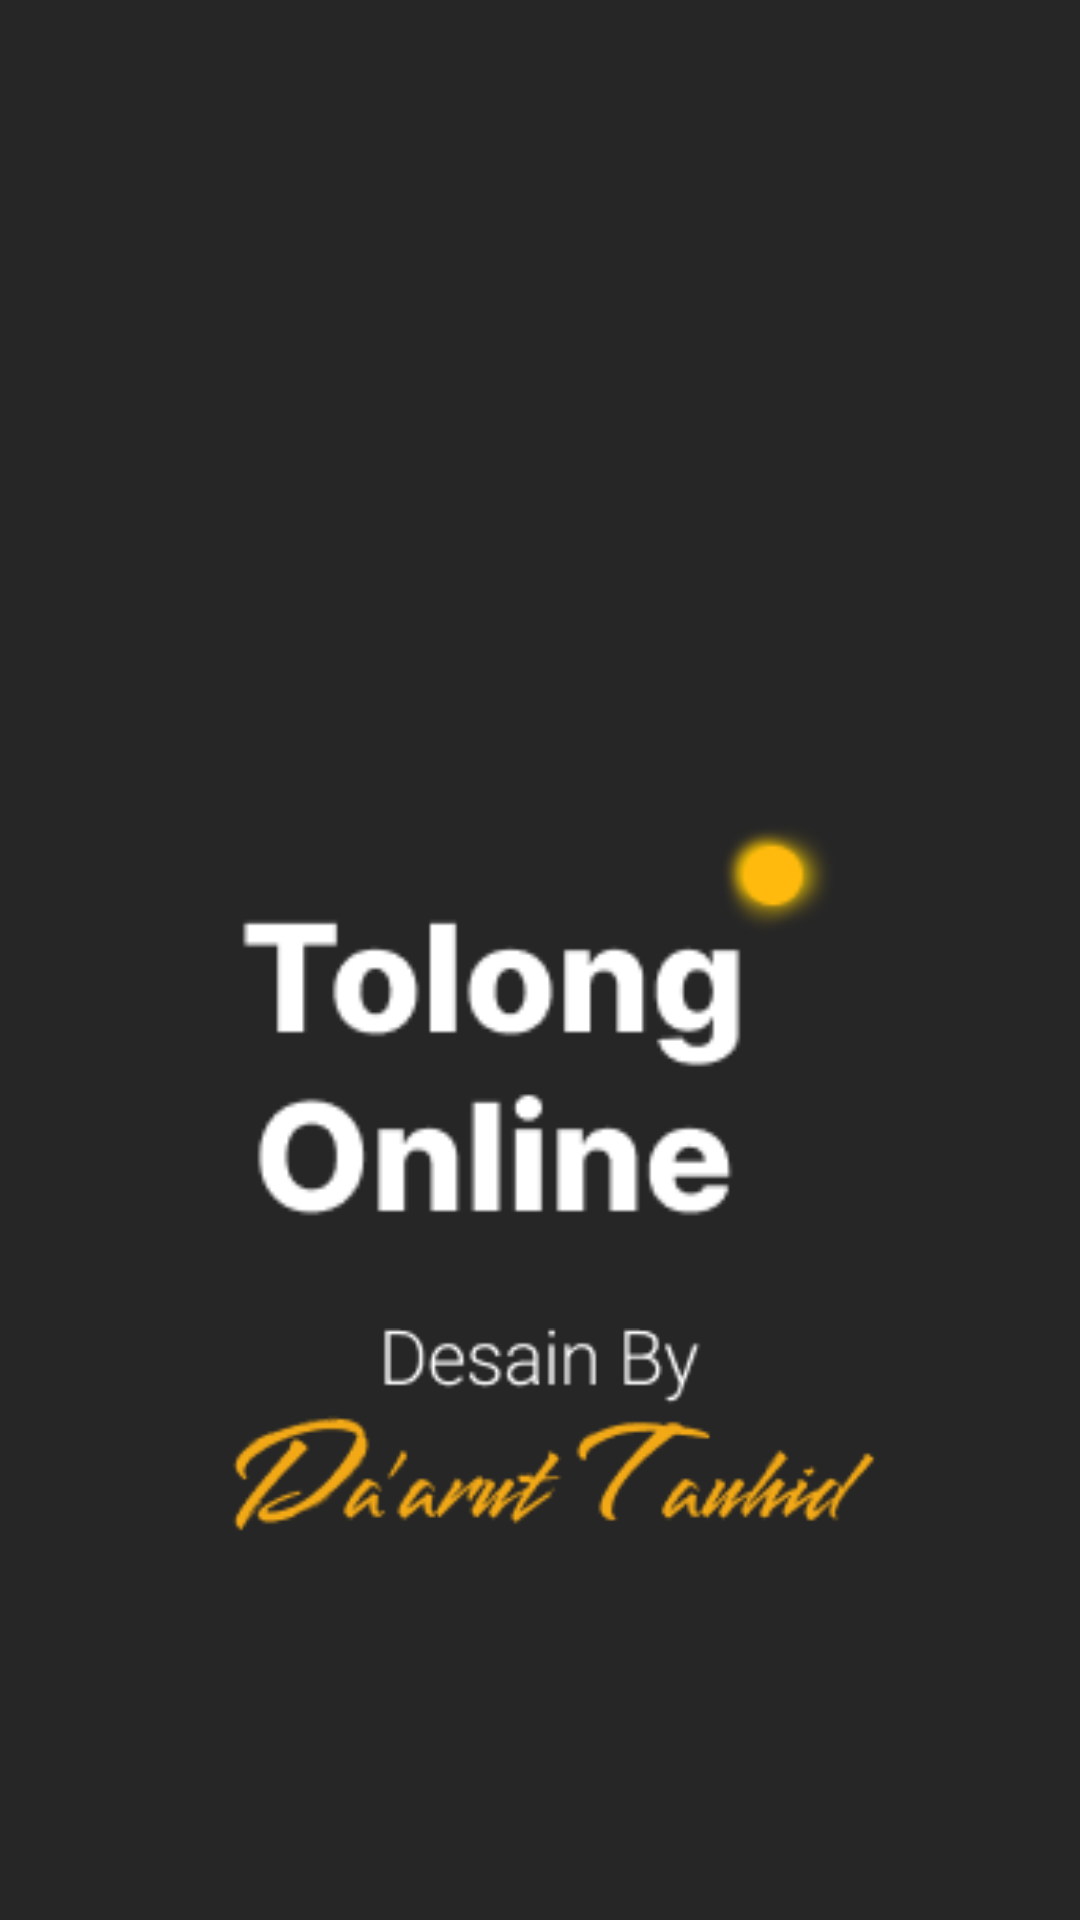

Produce the Android XML layout that renders to this screen, including the resource entries it uses.
<!-- AndroidManifest.xml: application theme Base.Theme.LatihanKu -->
<!-- res/layout/activity_splash.xml -->
<?xml version="1.0" encoding="utf-8"?>
<androidx.constraintlayout.widget.ConstraintLayout xmlns:android="http://schemas.android.com/apk/res/android"
    xmlns:app="http://schemas.android.com/apk/res-auto"
    android:layout_width="match_parent"
    android:layout_height="match_parent"
    xmlns:tools="http://schemas.android.com/tools"
    android:background="#2A2A2A"
    tools:context="com.example.latihanku.fragmen.SplashActivity"
    android:backgroundTint="#262626">

    <ImageView
        android:layout_width="200dp"
        android:layout_height="200dp"
        android:layout_marginTop="244dp"
        android:src="@drawable/tolong_online"
        app:layout_constraintEnd_toEndOf="parent"
        app:layout_constraintStart_toStartOf="parent"
        app:layout_constraintTop_toTopOf="parent" />

    <ImageView
        android:id="@+id/logoSplash"
        android:layout_width="250dp"
        android:layout_height="250dp"
        android:src="@drawable/darutauhid"
        app:layout_constraintBottom_toBottomOf="parent"
        app:layout_constraintEnd_toEndOf="parent"
        app:layout_constraintHorizontal_bias="0.498"
        app:layout_constraintStart_toStartOf="parent"
        app:layout_constraintTop_toTopOf="parent"
        app:layout_constraintVertical_bias="0.906" />
</androidx.constraintlayout.widget.ConstraintLayout>
<!-- resources referenced by this layout -->
<resources>
  <!-- drawable darutauhid: png bitmap (drawable, 5926 bytes) -->
  <!-- drawable tolong_online: png bitmap (drawable, 4591 bytes) -->
  <style name="Base.Theme.LatihanKu" parent="Theme.Material3.DayNight.NoActionBar">
          
          
      </style>
</resources>
